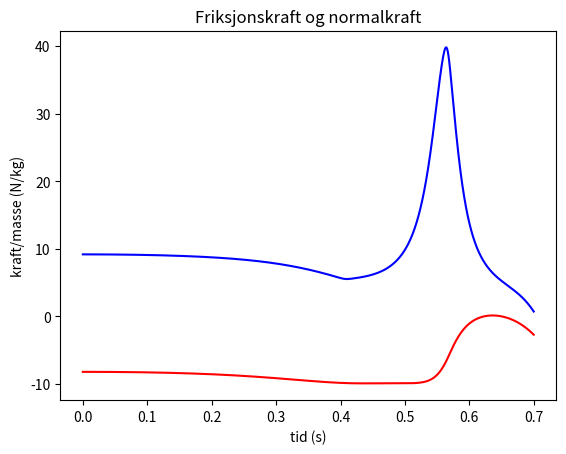

Here is the Python script that generated this plot:
import numpy
from matplotlib import pyplot as plt
import os


def gjennomsnitt(liste): #Returnerer gjennomsnittet av et datasett. Inputen må være en liste
    return sum(liste)/len(liste)

def standardavvik(liste): #Returnerer standardavviket til et datasett. Inputen må være en liste
    Sigma = 0
    snitt=gjennomsnitt(liste)
    for x in liste:
        Sigma += (x-snitt)**2
    return((1/(len(liste)-1)*Sigma)**0.5)

def standardfeil(liste): #Returnerer standardfeilen til et gjennomsnitt. Inputen må være en liste
    return(standardavvik(liste)/(len(liste)**0.5))

def vinkelfeil(c,b): #Denne er egentlig bare nyttig til skråplan, men den vil gi standardavviket til vinkelen til et skråplan
    c_snitt=gjennomsnitt(c) #inputen c er en liste over lengden til skråplanet, målt flere ganger for å få flere verdier
    b_snitt=gjennomsnitt(b)#inputen b er en liste over lengden til det horisontale katetet, målt flere ganger for å få flere verdier
    return((((c_snitt*standardavvik(b))**2+(b_snitt*standardavvik(c))**2)/(c_snitt**2-b_snitt**2))/c_snitt)
    
A=[[4,1,0,0,0,0],[1,4,1,0,0,0],[0,1,4,1,0,0],[0,0,1,4,1,0],[0,0,0,1,4,1],[0,0,0,0,1,4]]


y=[0.376, 0.352, 0.327, 0.251, 0.100, 0.244, 0.099, 0.251]
#y=[0.3, 0.26, 0.19, 0.1, 0.07, 0.1, 0.06, 0]


b=[]
h=0.2
x_p=[round(i*h,1) for i in range(8)]

h_0=0.35 #Her kan du endre starthøyden til ballen. Den kan du også endre når du kaller opp relevante funksjoner, men dette er standarden
c=0.4 #Samme c som i fysikktimene - endre hvis du ikke har en kompakt kule


for j in range(1,len(y)-1):
    b.append(6/(h**2)*(y[j+1]-2*y[j]+y[j-1]))


d2y = list(numpy.linalg.solve(A,b))
d2y.append(0)
d2y.insert(0,0)

try:
    os.makedirs('Figurer av kulebanen/N med diverse h0') #Lager noen mapper som snart får noen fine figurer i
except:
    0

def S(x): #En funkson av hele banen. Returnerer y-verdien i punktet x. Definisjonsmengden er [0,1.4]
    j=min(int(5*x),6)
    #if x>1.4 or x<0:
     #   raise IndexError('Value out of range')
    return float(d2y[j]/(6*h)*(x_p[j+1]-x)**3+(d2y[j+1]/(6*h))*(x-x_p[j])**3+(y[j+1]/h-d2y[j+1]*h/6)*(x-x_p[j])+(y[j]/h-d2y[j]*h/6)*(x_p[j+1]-x))
 
    
def dS(x): #En tilnærming for den deriverte av S
    return float((S(x+0.01)-S(x))/0.01)

def d2S(x): #En tilnærming for den dobbeltderiverte av S
    return float((dS(x+0.01)-dS(x))/0.01)

def a(x): #Aksellerasjonen til ballen i et punkt x
    return(-9.81*numpy.sin(numpy.arctan(dS(x)))/(1+c))

def v_and_x(t, x0, x=1.4, dt=0.0001, v0=0):
    t=numpy.arange(0, t, dt)
    V=numpy.zeros(len(t))
    X=numpy.zeros(len(t))
    x_old=x0
    v_old=v0
    V[0]=v_old
    X[0]=x_old
    for j in range(1,len(t)):
        X[j]=X[j-1]+dt*V[j-1]
        V[j]=V[j-1]+dt*(-9.81*numpy.sin(numpy.arctan(dS(X[j-1])))/(1+c)*(1-c))
        print((-9.81*numpy.sin(numpy.arctan(dS(X[j-1])))/(1+c)*(1-c)))
    plt.plot(t,X,color='r')
    plt.plot(t,V,color='b')
    plt.show()
    
    

def new_N(x,h=h_0): #Returnerer normalkraften til kula i punktet x. Positiv retning er nedover
    global h_0
    h_0=h
    G=numpy.cos(numpy.arctan(dS(x)))
    s=(((h_0-S(x)))/(1+c)*d2S(x))/(1+(dS(x))**2)**1.5
    return(9.81*(G+s))

def fikspunkt(f,x0, iterasjoner):
    print(x0)
    if iterasjoner<1:
        return f(x0)-x0
    return fikspunkt(f,f(x0)-x0,iterasjoner-1)

    
def draw_full_func(): #Tegner kulebanen 
    fig = plt.figure()
    t1 = numpy.arange(0.2, 1.4,0.001)
    plt.plot(t1,[S(x) for x in t1])
    plt.title('Kulebanen')
    plt.ylabel('y (meter)')
    plt.xlabel('x (meter)')
    fig.set_size_inches(20, 2.25*4)
    fig.savefig('Figurer av kulebanen/Kulebane_kort.png')

def draw_derivert(): #Tegner den deriverte av kulebanen
    fig = plt.figure()
    t1 = numpy.arange(0,1.4,0.001)
    plt.plot(t1,[dS(x) for x in t1])
    plt.title('Derivert')
    plt.ylabel('y (meter)')
    plt.xlabel('x (meter)')
    fig.set_size_inches(18.5, 10.5)
    fig.savefig('Figurer av kulebanen/Kulebane_derivert.png')
    
def draw_dobbeltderivert(): #Tegner den dobbeltderiverte
    fig = plt.figure()
    t1 = numpy.arange(0,1.4,0.01)
    plt.plot(t1,[d2S(x) for x in t1])
    plt.title('Dobbeltderivert')
    plt.ylabel('y (meter)')
    plt.xlabel('x (meter)')
    fig.set_size_inches(18.5, 10.5)
    fig.savefig('Figurer av kulebanen/Kulebane_dobbeltderivert.png')

def draw_kombo(): #Tegner den deriverte og den dobbeltderiverte i samme plot. Må kalles manuelt om den ønskes. derivert er rød og dobbel er blå
    fig = plt.figure()
    t1 = numpy.arange(0,1.4,0.01)
    plt.plot(t1,[dS(x) for x in t1], color='r')
    plt.plot(t1,[d2S(x) for x in t1], color='b')
    plt.plot(t1,[0 for x in t1])
    plt.title('Derivert (rød) og dobbeltderivert (blå)')
    plt.ylabel('y (meter)')
    plt.xlabel('x (meter)')
    fig.set_size_inches(18.5, 10.5)
    fig.savefig('Figurer av kulebanen/Kulebane_kombo.png')


def draw_new_N(a=0,b=1.4,h0=h_0): #Tegner normalkraften til kula gjennom hele banen. Normalkraften er rød, x=0 er grønn.
    # a og b er start og slutt for tegningen, så hvis du ser et område med et nullpunkt kan du tegne det alene.
    # h0 trenger du ikke å ha med når du kaller opp funksjonen, men hvis du gjør det endrer du til info h_0 globalt også.
    # Det vil altså si at hvis du kaller opp denne med h0=10000 for gøy, så endrer du h_0 til 10000 i hele filen, helt fram til
    # du kaller opp denne på nytt med en ny h0, eller starter programmet på nytt. Sistnevnte tilbakestiller h_0 til standard
    global h_0
    h_0=h0
    fig = plt.figure()
    t1 = numpy.arange(a,b,.0001)
    plt.title('Normalkraft/masse')
    plt.subplot(2, 1, 1)
    plt.plot(t1,[new_N(x) for x in t1], color='r')
    plt.plot(t1,[0 for x in t1], color='g')
    plt.ylabel('y (N/kg)')
    plt.xlabel('x (meter)')


    plt.subplot(2,1,2)
    plt.plot(t1, [S(x) for x in t1], color='c')
    plt.plot(t1, [h0 for x in t1], color='b')
    plt.ylabel('y (meter)')
    plt.xlabel('x (meter)')

    

    fig.set_size_inches(18.5, 10.5)
    fig.savefig(f'Figurer av kulebanen/N med diverse h0/N_med_h0_lik_{h0}.png')

def ballbane(område,start_x):
    global h_0
    L=0
    x0=0
    v0=0
    fin=[]
    for x in område:
        if new_N(x)>=0 and not L:
            fin.append(S(x))
            L=0
        else:
            if L!=1:
                L=1
                x0=x
                v0=((9.81*(h_0-S(x)))*10/7)**0.5
                print(x0,v0)
            print(ball_i_lufta(x,x0,v0))
            fin.append(ball_i_lufta(x,x0,v0))
            if new_N(x)>=0 and ball_i_lufta(x,x0,v0)-S(x)<=0:
                L=0
    return numpy.array(fin)

def ball_i_lufta(x, x0, v0):
    return dS(x0)*(x-x0)-9.81/2*((x-x0)**2/(v0*numpy.cos(numpy.arctan(dS(x0)))))**2+S(x0)

def draw_ballbane(a,b, x0):
    global h_0
    h_0=S(x0)
    fig = plt.figure()
    t1 = numpy.arange(a,b,0.001)
    plt.plot(t1,ballbane(t1,x0), color='r')
    plt.plot(t1,[S(x)-0.01 for x in t1], color='b')
    plt.title('Ballens bane')
    plt.ylabel('y (meter)')
    plt.xlabel('x (meter)')
    fig.set_size_inches(18.5, 10.5)
    fig.savefig(f'Figurer av kulebanen/Ballbaner/Ballbane_h0={S(x0)}.png')
    
def draw_N_3D(a=0.95, b=1.05):
    global h_0
    fig = plt.figure(figsize=(5,5))
    ax = fig.add_subplot(111, projection='3d')
    X = numpy.arange(a, b, 0.001)
    Y=numpy.flip(numpy.arange(a-0.65, b-0.65, 0.001))
    Z = numpy.array([[new_N(x,y) for x in X] for y in Y])
    null=[]
    for x in Y:
        temp=[]
        for y in X:
            if new_N(y,x)<=0:
                temp.append(0)
            else:
                temp.append(numpy.NAN)
        null.append(temp)
    null=numpy.array(null)
    X,Y=numpy.meshgrid(X,Y)
    plt.title('Normalkraft/masse')
    ax.set_ylim(0.4,0.3)
    plt.xlabel('x (meter)')
    plt.ylabel('Starthøyde (meter)')
    ax.set_zlabel('Normalkraft (N/kg)')
    ax.set_zlim(-10,10)
    ax.plot_surface(X,Y,Z, color='r',alpha = 1, rstride=4, cstride=4, linewidth=0.5, antialiased=True) 
    ax.plot_surface(X,Y,null,alpha = 1, rstride=1, cstride=1, color='g', linewidth=0.2, antialiased=True)
    ax.scatter(0.99, 0.32, 0, s=100)
    fig.savefig('fig1.png',dpi=300)

def fart(h, x):
    return (9.81*(h-S(x))/(1+c))**0.5

lette_x_for_h319=0.9898
lette_x_for_h3465=0.9685
#print('hei')

t_ex=[x*0.007+0.15 for x in range(13, 93)]
y_exp=[0.074462, 0.074152, 0.07328, 0.07308, 0.07216, 0.07119, 0.07035, 0.06989, 0.06893, 0.06796, 0.06697, 0.06592, 0.06486, 0.06381, 0.06269, 0.06152, 0.05975, 0.05849, 0.05661, 0.0552, 0.05327, 0.05111, 0.04896, 0.04623, 0.04381, 0.04072, 0.03754, 0.03353, 0.02954, 0.02497, 0.02005, 0.01479, 0.00935, 0.00405, -0.00584, -0.01395, -0.02354, -0.03354, -0.04354, -0.05454, -0.06554, -0.07754, -0.08954, -0.10054, -0.11154, -0.12154, -0.12954, -0.13454, -0.13654, -0.13154, -0.12954, -0.12154, -0.11154, -0.10054, -0.08954, -0.07954, -0.06854, -0.05754, -0.04754, -0.03954, -0.03154, -0.02454, -0.01754, -0.01214, -0.00737, -0.00326, 0, 0.00216, 0.0324, 0.00928, 0.00929, 0.0024, 0.00025, -0.00245, -0.00615, -0.01057, -0.01575, -0.02154, -0.02954, -0.03754, ]
x_exp=[x+0.42 for x in [0.035043573, 0.03707998, 0.042020881, 0.04452191, 0.049584093, 0.054122423, 0.058817662, 0.06188555, 0.0669361, 0.072002349, 0.076667724, 0.081620955, 0.086616592, 0.091516128, 0.096379113, 0.101482533, 0.107701305, 0.112935551, 0.119254274, 0.124532713, 0.130868697, 0.137046662, 0.143364312, 0.15046132, 0.156869125, 0.163853898, 0.170752283, 0.178430744, 0.185998598, 0.193510627, 0.201405117, 0.209174453, 0.217312763, 0.227234887, 0.233246332, 0.241245041, 0.249345179, 0.257263154, 0.265360036, 0.273725519, 0.282245033, 0.291568715, 0.301328199, 0.312423903, 0.324812789, 0.338593258, 0.354073968, 0.370585028, 0.387957655, 0.405265928, 0.421943374, 0.436694276, 0.44945966, 0.460738556, 0.470388629, 0.479566587, 0.488416009, 0.496617783, 0.504691189, 0.512265641, 0.520500759, 0.528812884, 0.5371219, 0.54511384, 0.553891557, 0.562233046, 0.570576692, 0.578904869, 0.586535802, 0.596577434, 0.601372514, 0.611630018, 0.61990079, 0.628471823, 0.637861791, 0.646961331, 0.656374872, 0.665875531, 0.675651293, 0.685515154 ]]
v_ex=[x*0.8+0.3 for x in [0.315839473, 0.353857081, 0.375928175, 0.382230156, 0.489270387, 0.470549273, 0.393529468, 0.412037947, 0.514989392, 0.49632738, 0.491624249, 0.508557021, 0.505897257, 0.500075292, 0.511286908, 0.584844609, 0.592356776, 0.598579905, 0.602768937, 0.604209031, 0.658272181, 0.660967999, 0.713592695, 0.72275349, 0.724151742, 0.761681777, 0.812615572, 0.860864267, 0.867205826, 0.904713545, 0.933956697, 0.958595956, 1.050601462, 1.100434412, 1.140348727, 1.178205471, 1.257224736, 1.303938369, 1.341607943, 1.396573475, 1.455881142, 1.513638112, 1.559215621, 1.61987856, 1.663060155, 1.709481179, 1.736148417, 1.733078604, 1.740875339, 1.733682417, 1.655103701, 1.652578902, 1.580541731, 1.504379036, 1.433785849, 1.412146572, 1.371211874, 1.295315261, 1.194609553, 1.148455796, 1.134175744, 1.074743531, 1.010015783, 0.984649717, 0.964087446, 0.911961687, 0.876538, 0.8142443, 0.952754213, 0.801046138, 0.827636629, 1.030618031, 0.87620478, 0.953398159, 1.009774271, 1.042713539, 1.10149762, 1.173937123, 1.245510461, ]]

t=0.7
x0=0.45
x=1.4
dt=0.0001
v0=0
t=numpy.arange(0, t, dt)
V=numpy.zeros(len(t))
X=numpy.zeros(len(t))
x_old=x0
v_old=v0
V[0]=v_old
X[0]=x_old
cond=0
for j in range(1,len(t)):
    X[j]=X[j-1]+dt*V[j-1]
    if X[j-1]<1.4:
        V[j]=V[j-1]-dt*9.81*numpy.sin(numpy.arctan(dS(X[j-1])))/(1+c)

    else:
        V[j]=V[j-1]+(dt*9.81)
        cond=1
#fig=plt.figure()
#fig.set_size_inches(10*0.7, 7*0.7)
##plt.subplot(2, 1, 1)
##plt.xlabel('tid (s)')
##plt.ylabel('x(t) (meter)')
##plt.plot(t,X,'r')
##plt.plot(t_ex,x_exp,':b')
##plt.subplot(2, 1, 2)
##plt.ylabel('y(t) (meter)' )
##plt.xlabel('tid (s)')
##plt.plot(t,[S(x) for x in X],'r')
##plt.plot(t_ex,[S(x) for x in x_exp],':b')
##fig.tight_layout()
##plt.savefig('x_og_y.png')
#
#new_v=numpy.zeros(len(X)-1)
#for x in range(len(X)-1):
#    new_v[x]=(numpy.sqrt(X[x+1]**2+S(X[x+1])**2)-numpy.sqrt(X[x]**2+S(X[x])**2))/dt
#
#extra_new_v=new_v=numpy.zeros(len(X))
#extra_new_v[0]=0
#new_cond=0
#for j in range(1,len(t)):
#    if new_N(X[j-1])>0 and new_cond==0:
#        extra_new_v[j]=extra_new_v[j-1]+9.81*dt-new_N(X[j-1])*dt*numpy.cos(numpy.arctan(dS(X[j-1])))
#    else:
#        extra_new_v[j]=extra_new_v[j-1]+9.81*dt
#        new_cond=1
#
#
#plt.xlabel('tid (s)')
#plt.ylabel('v(t) (m/s)')
#plt.plot(t,V,'r')
##plt.plot(t,new_v,'b')
##plt.plot(t, extra_new_v, 'g')
#plt.plot(t_ex[:-1],v_ex,':b')
#plt.savefig('fart.png')

f=numpy.zeros(len(t))
n=f.copy()
for j in range(len(f)):
    f[j]=9.81*numpy.sin(numpy.arctan(dS(X[j])))/(1+c)-9.81*numpy.cos(numpy.arctan(dS(X[j])))/(1+c)
    n[j]=new_N(X[j])
plt.xlabel('tid (s)')
plt.ylabel('kraft/masse (N/kg)')
plt.plot(t,f,'r')
plt.plot(t,n,'b')
plt.title('Friksjonskraft og normalkraft')
plt.savefig('f.png')

#draw_full_func()
#draw_derivert()
#draw_dobbeltderivert()
#draw_new_N()
#for x in range(10):
#    draw_new_N(h0=round(0.27+x*0.01.2))
#draw_ballbane(0,1.4, 0.2)
#print('Nå har du fått en ny mappe med masse figurer av kulebanen. Hver gang du\ntegner normalkraften med en ny h0 vil en ny figur dukke opp i undermappen\n"N med diverse h0"')